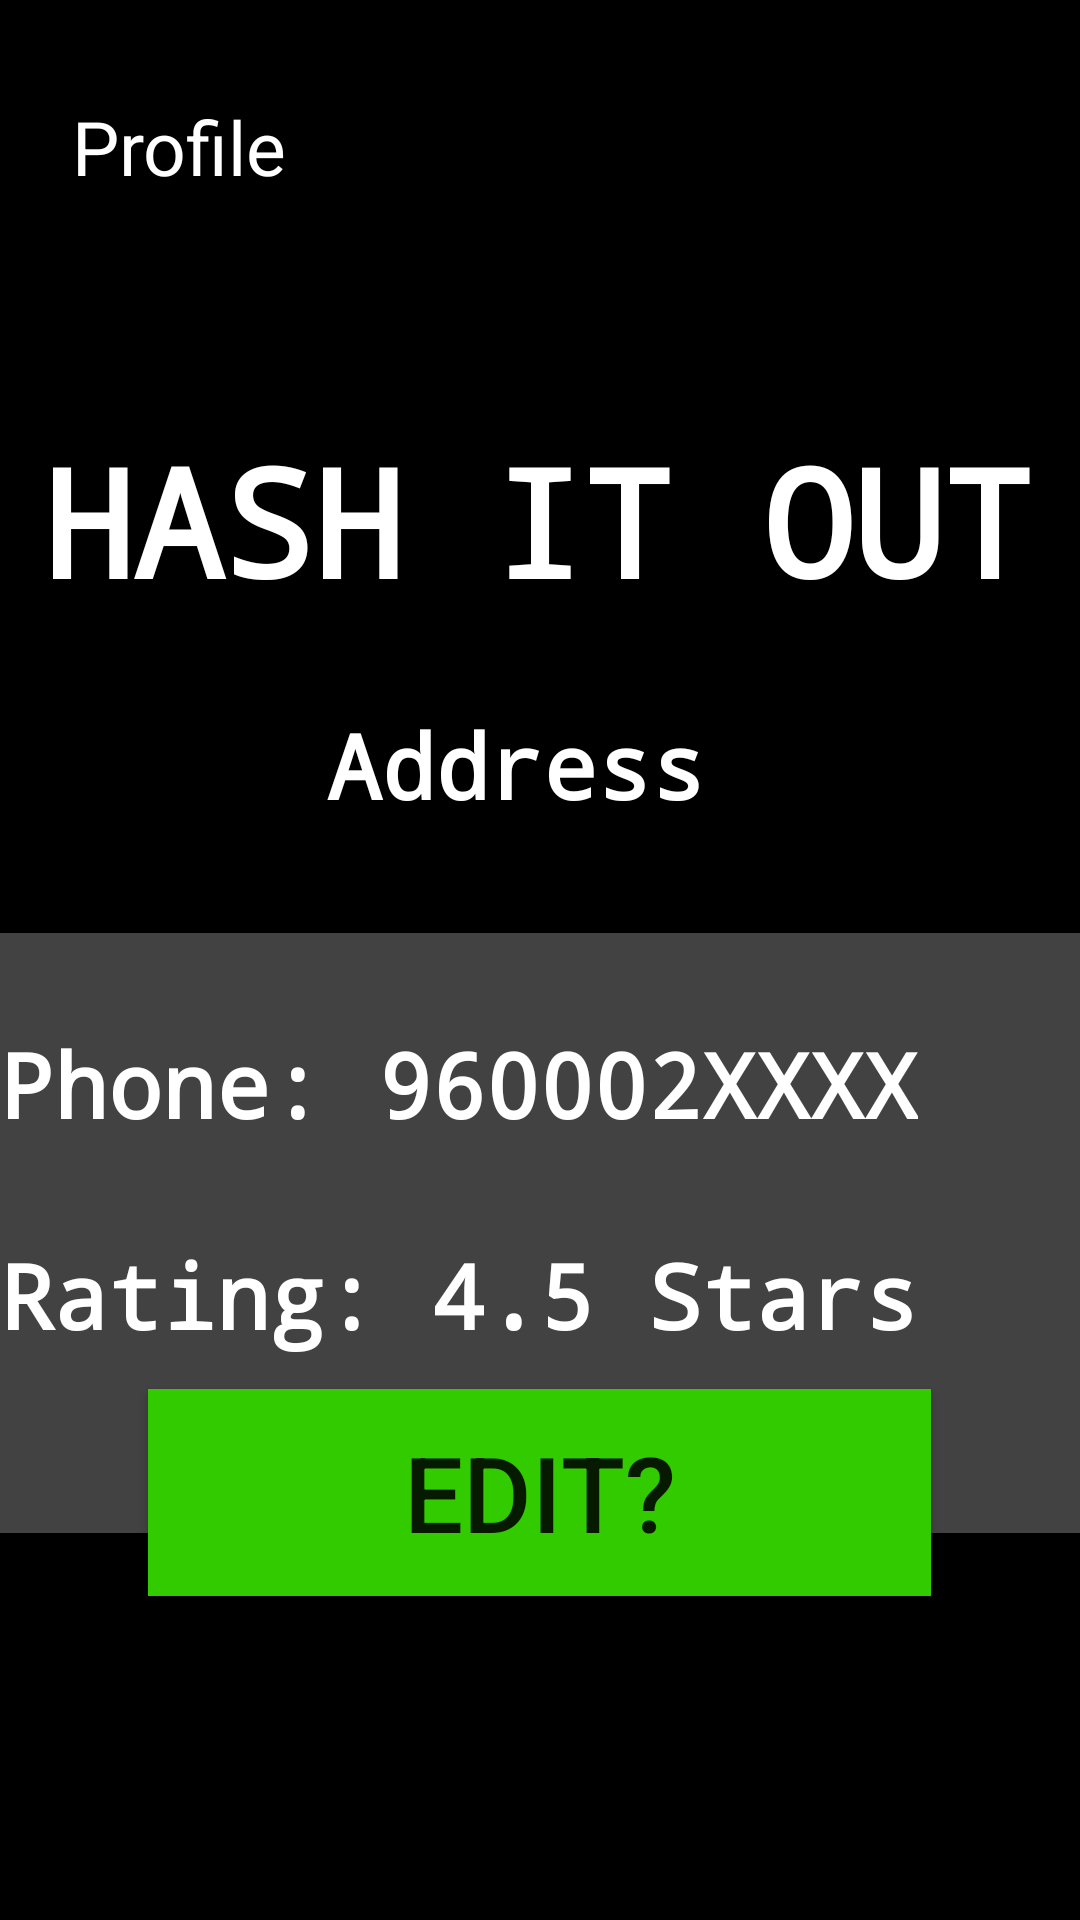

Produce the Android XML layout that renders to this screen, including the resource entries it uses.
<!-- AndroidManifest.xml: application theme AppTheme -->
<!-- res/layout/frag_profile.xml -->
<?xml version="1.0" encoding="utf-8"?>
<androidx.constraintlayout.widget.ConstraintLayout
    xmlns:android="http://schemas.android.com/apk/res/android"
    xmlns:app="http://schemas.android.com/apk/res-auto"
    xmlns:tools="http://schemas.android.com/tools"
    android:layout_width="match_parent"
    android:layout_height="match_parent"
    android:background="#000000">

    <TextView
        android:layout_width="wrap_content"
        android:layout_height="wrap_content"
        android:layout_marginStart="24dp"
        android:layout_marginLeft="24dp"
        android:layout_marginTop="32dp"
        android:text="Profile"
        android:textColor="#ffffff"
        android:textSize="25sp"
        app:layout_constraintStart_toStartOf="parent"
        app:layout_constraintTop_toTopOf="parent" />

    <TextView
        android:id="@+id/textView"
        android:layout_width="wrap_content"
        android:layout_height="wrap_content"
        android:layout_marginTop="140dp"
        android:text="HASH IT OUT"
        android:textColor="#ffffff"
        android:textSize="50sp"
        android:textStyle="bold"
        android:typeface="monospace"
        app:layout_constraintEnd_toEndOf="parent"
        app:layout_constraintHorizontal_bias="0.477"
        app:layout_constraintStart_toStartOf="parent"
        app:layout_constraintTop_toTopOf="parent" />

    <TextView
        android:id="@+id/textView3"
        android:layout_width="wrap_content"
        android:layout_height="wrap_content"
        android:layout_marginTop="28dp"
        android:text="Address"
        android:textColor="#ffffff"
        android:textSize="30sp"
        android:textStyle="bold"
        android:typeface="monospace"
        app:layout_constraintEnd_toEndOf="parent"
        app:layout_constraintHorizontal_bias="0.466"
        app:layout_constraintStart_toStartOf="parent"
        app:layout_constraintTop_toBottomOf="@+id/textView" />

    <LinearLayout
        android:layout_width="match_parent"
        android:layout_height="200dp"
        android:layout_marginTop="36dp"
        android:background="#424242"
        app:layout_constraintEnd_toEndOf="parent"
        app:layout_constraintHorizontal_bias="0.0"
        app:layout_constraintStart_toStartOf="parent"
        app:layout_constraintTop_toBottomOf="@+id/textView3"
        android:orientation="vertical">

        <TextView
            android:layout_marginTop="30dp"
            android:layout_width="wrap_content"
            android:layout_height="wrap_content"
            android:text="Phone: 960002XXXX"
            android:textColor="#ffffff"
            android:textSize="30sp"
            android:textStyle="bold"
            android:typeface="monospace" />
        <TextView
            android:layout_marginTop="30dp"
            android:layout_width="wrap_content"
            android:layout_height="wrap_content"
            android:text="Rating: 4.5 Stars"
            android:textColor="#ffffff"
            android:textSize="30sp"
            android:textStyle="bold"
            android:typeface="monospace" />
    </LinearLayout>

    <Button
        android:layout_width="261dp"
        android:layout_height="69dp"
        android:layout_marginBottom="108dp"
        android:text="EDIT?"
        android:id="@+id/edit"
        android:textSize="35sp"
        android:background="#32cb00"
        app:layout_constraintBottom_toBottomOf="parent"
        app:layout_constraintEnd_toEndOf="parent"
        app:layout_constraintHorizontal_bias="0.498"
        app:layout_constraintStart_toStartOf="parent" />


</androidx.constraintlayout.widget.ConstraintLayout>
<!-- resources referenced by this layout -->
<resources>
  <style name="AppTheme" parent="Theme.AppCompat.Light.DarkActionBar">
          
          <item name="colorPrimary">@color/colorPrimary</item>
          <item name="colorPrimaryDark">@color/colorPrimaryDark</item>
          <item name="colorAccent">@color/colorAccent</item>
      </style>
  <color name="colorPrimary">#16D81C</color>
  <color name="colorPrimaryDark">#11A30C</color>
  <color name="colorAccent">#7C03DA52</color>
</resources>
